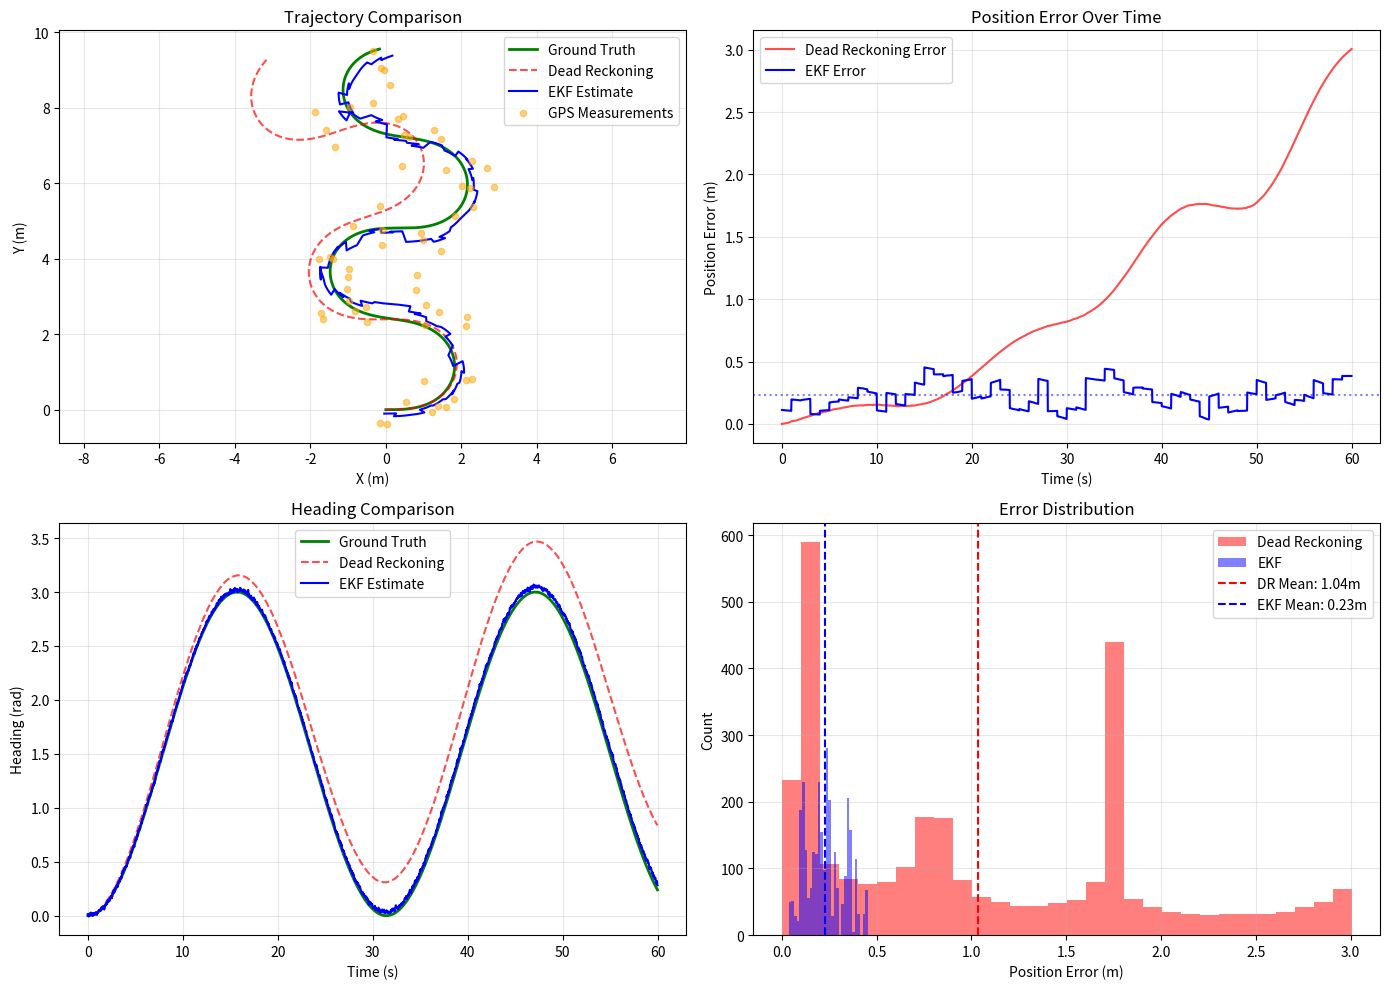

This chart was generated by the following Python code:
import numpy as np

class EKFLocalization:
    """
    Extended Kalman Filter for 2D robot localization.
    
    Sensor fusion architecture:
    - Prediction: Uses velocity commands (dead reckoning)
    - IMU update: Corrects heading (high rate, ~50Hz)
    - GPS update: Corrects position (low rate, ~1Hz)
    
    State vector: [x, y, theta]
    """
    
    def __init__(self):
        # State: [x, y, theta]
        self.x = np.zeros(3)
        
        # Covariance matrix
        self.P = np.diag([0.1, 0.1, 0.1])
        
        # Process noise covariance (tunable)
        self.Q = np.diag([0.02**2, 0.02**2, 0.01**2])
        
        # Measurement noise - GPS position [x, y]
        self.R_gps = np.diag([0.5**2, 0.5**2])  # 50cm uncertainty
        
        # Measurement noise - IMU heading
        self.R_imu = np.array([[0.02**2]])  # ~1 degree
        
        # Measurement matrices
        self.H_gps = np.array([
            [1, 0, 0],
            [0, 1, 0]
        ])
        self.H_imu = np.array([[0, 0, 1]])
    
    def normalize_angle(self, angle):
        """Wrap angle to [-pi, pi]."""
        return (angle + np.pi) % (2 * np.pi) - np.pi
    
    def predict(self, v, omega, dt):
        """
        Prediction step using differential drive motion model.
        
        Args:
            v: Linear velocity (m/s) - from wheel odometry
            omega: Angular velocity (rad/s) - from wheel odometry
            dt: Timestep (s)
        """
        theta = self.x[2]
        theta_mid = theta + omega * dt / 2
        
        # Motion model
        self.x[0] += v * dt * np.cos(theta_mid)
        self.x[1] += v * dt * np.sin(theta_mid)
        self.x[2] += omega * dt
        self.x[2] = self.normalize_angle(self.x[2])
        
        # Jacobian of motion model
        F = np.array([
            [1, 0, -v * dt * np.sin(theta_mid)],
            [0, 1,  v * dt * np.cos(theta_mid)],
            [0, 0, 1]
        ])
        
        # Covariance prediction
        self.P = F @ self.P @ F.T + self.Q
    
    def update_gps(self, z_gps):
        """
        Update step with GPS position measurement.
        
        Args:
            z_gps: GPS measurement [x, y]
        """
        z = np.array(z_gps)
        H = self.H_gps
        R = self.R_gps
        
        # Predicted measurement
        z_pred = H @ self.x
        
        # Innovation
        y = z - z_pred
        
        # Innovation covariance
        S = H @ self.P @ H.T + R
        
        # Kalman gain
        K = self.P @ H.T @ np.linalg.inv(S)
        
        # State update
        self.x = self.x + K @ y
        self.x[2] = self.normalize_angle(self.x[2])
        
        # Covariance update (Joseph form for numerical stability)
        I = np.eye(3)
        self.P = (I - K @ H) @ self.P
    
    def update_imu(self, z_imu):
        """
        Update step with IMU heading measurement.
        
        Args:
            z_imu: IMU heading (rad)
        """
        z = np.array([z_imu])
        H = self.H_imu
        R = self.R_imu
        
        # Innovation
        y = z - H @ self.x
        y[0] = self.normalize_angle(y[0])
        
        # Innovation covariance
        S = H @ self.P @ H.T + R
        
        # Kalman gain
        K = self.P @ H.T @ np.linalg.inv(S)
        
        # State update
        self.x = self.x + (K @ y).flatten()
        self.x[2] = self.normalize_angle(self.x[2])
        
        # Covariance update
        I = np.eye(3)
        self.P = (I - K @ H) @ self.P
    
    def get_state(self):
        """Return current state estimate."""
        return self.x.copy()
    
    def get_covariance(self):
        """Return current covariance matrix."""
        return self.P.copy()


# =============================================================================
# Improved test with realistic sensor fusion scenario
# =============================================================================

def generate_ground_truth(dt, duration):
    """Generate ground truth trajectory - figure-8 pattern."""
    t = np.arange(0, duration, dt)
    n = len(t)
    
    # Control inputs for interesting trajectory
    v = 0.3 * np.ones(n)  # 0.3 m/s forward
    omega = 0.3 * np.sin(0.2 * t)  # Smooth turning
    
    # Integrate to get ground truth
    x_true = np.zeros((n, 3))
    for i in range(1, n):
        theta = x_true[i-1, 2]
        theta_mid = theta + omega[i-1] * dt / 2
        x_true[i, 0] = x_true[i-1, 0] + v[i-1] * dt * np.cos(theta_mid)
        x_true[i, 1] = x_true[i-1, 1] + v[i-1] * dt * np.sin(theta_mid)
        x_true[i, 2] = x_true[i-1, 2] + omega[i-1] * dt
    
    return t, x_true, v, omega


def generate_sensor_data(t, x_true, v_true, omega_true, dt):
    """
    Generate realistic noisy sensor data.
    
    Returns:
        v_odom, omega_odom: Noisy velocity measurements (every timestep)
        z_imu: Noisy heading measurements (every timestep)
        z_gps: Noisy position measurements (1 Hz)
        gps_indices: Timestep indices where GPS is available
    """
    n = len(t)
    
    # Wheel odometry velocities - biased and noisy
    # Simulates wheel slip, calibration errors
    v_bias = 0.02  # 2 cm/s systematic bias
    omega_bias = 0.01  # Small heading rate bias
    v_odom = v_true + v_bias + np.random.normal(0, 0.02, n)
    omega_odom = omega_true + omega_bias + np.random.normal(0, 0.01, n)
    
    # IMU heading - accurate but with slow drift
    imu_drift_rate = 0.001  # rad/s drift
    imu_drift = np.cumsum(np.ones(n) * imu_drift_rate * dt)
    z_imu = x_true[:, 2] + imu_drift + np.random.normal(0, 0.02, n)
    
    # GPS position - available at 1 Hz, noisy but unbiased
    gps_period = int(1.0 / dt)  # Every 1 second
    gps_indices = np.arange(0, n, gps_period)
    z_gps = x_true[gps_indices, :2] + np.random.normal(0, 0.5, (len(gps_indices), 2))
    
    return v_odom, omega_odom, z_imu, z_gps, gps_indices


def run_dead_reckoning(v_odom, omega_odom, dt):
    """Pure dead reckoning using only odometry velocities."""
    n = len(v_odom)
    x_dr = np.zeros((n, 3))
    
    for i in range(1, n):
        theta = x_dr[i-1, 2]
        theta_mid = theta + omega_odom[i-1] * dt / 2
        x_dr[i, 0] = x_dr[i-1, 0] + v_odom[i-1] * dt * np.cos(theta_mid)
        x_dr[i, 1] = x_dr[i-1, 1] + v_odom[i-1] * dt * np.sin(theta_mid)
        x_dr[i, 2] = x_dr[i-1, 2] + omega_odom[i-1] * dt
    
    return x_dr


def run_test():
    """Run EKF test demonstrating sensor fusion value."""
    # Parameters
    dt = 0.02  # 50 Hz
    duration = 60.0  # 60 seconds - longer to show drift
    
    print("Generating trajectory and sensor data...")
    t, x_true, v_true, omega_true = generate_ground_truth(dt, duration)
    v_odom, omega_odom, z_imu, z_gps, gps_indices = generate_sensor_data(
        t, x_true, v_true, omega_true, dt
    )
    
    # Run pure dead reckoning (baseline)
    print("Running dead reckoning baseline...")
    x_dr = run_dead_reckoning(v_odom, omega_odom, dt)
    
    # Run EKF
    print("Running EKF with sensor fusion...")
    ekf = EKFLocalization()
    x_est = np.zeros_like(x_true)
    gps_idx = 0
    
    for i in range(len(t)):
        # Predict using odometry velocities
        if i > 0:
            ekf.predict(v_odom[i-1], omega_odom[i-1], dt)
        
        # IMU update every timestep (high rate)
        ekf.update_imu(z_imu[i])
        
        # GPS update at 1 Hz (low rate)
        if gps_idx < len(gps_indices) and i == gps_indices[gps_idx]:
            ekf.update_gps(z_gps[gps_idx])
            gps_idx += 1
        
        x_est[i] = ekf.get_state()
    
    # Compute errors
    ekf_pos_error = np.sqrt((x_est[:, 0] - x_true[:, 0])**2 + 
                            (x_est[:, 1] - x_true[:, 1])**2)
    dr_pos_error = np.sqrt((x_dr[:, 0] - x_true[:, 0])**2 + 
                           (x_dr[:, 1] - x_true[:, 1])**2)
    
    print("\n" + "="*50)
    print("RESULTS")
    print("="*50)
    print(f"Dead Reckoning RMS error:  {np.sqrt(np.mean(dr_pos_error**2)):.3f} m")
    print(f"EKF Fusion RMS error:      {np.sqrt(np.mean(ekf_pos_error**2)):.3f} m")
    print(f"Improvement:               {(1 - np.sqrt(np.mean(ekf_pos_error**2)) / np.sqrt(np.mean(dr_pos_error**2)))*100:.1f}%")
    print("-"*50)
    print(f"Dead Reckoning final error: {dr_pos_error[-1]:.3f} m")
    print(f"EKF Fusion final error:     {ekf_pos_error[-1]:.3f} m")
    print("="*50)
    
    return t, x_true, x_est, x_dr, z_gps, gps_indices, ekf_pos_error, dr_pos_error


if __name__ == "__main__":
    results = run_test()
    t, x_true, x_est, x_dr, z_gps, gps_indices, ekf_err, dr_err = results
    
    # Plot if matplotlib available
    try:
        import matplotlib.pyplot as plt
        
        fig, axes = plt.subplots(2, 2, figsize=(14, 10))
        
        # Trajectory comparison
        ax = axes[0, 0]
        ax.plot(x_true[:, 0], x_true[:, 1], 'g-', label='Ground Truth', linewidth=2)
        ax.plot(x_dr[:, 0], x_dr[:, 1], 'r--', alpha=0.7, label='Dead Reckoning')
        ax.plot(x_est[:, 0], x_est[:, 1], 'b-', label='EKF Estimate', linewidth=1.5)
        ax.scatter(z_gps[:, 0], z_gps[:, 1], c='orange', s=20, alpha=0.5, 
                   label='GPS Measurements', zorder=5)
        ax.set_xlabel('X (m)')
        ax.set_ylabel('Y (m)')
        ax.set_title('Trajectory Comparison')
        ax.legend()
        ax.axis('equal')
        ax.grid(True, alpha=0.3)
        
        # Position error over time
        ax = axes[0, 1]
        ax.plot(t, dr_err, 'r-', alpha=0.7, label='Dead Reckoning Error')
        ax.plot(t, ekf_err, 'b-', label='EKF Error')
        ax.axhline(y=np.mean(ekf_err), color='b', linestyle=':', alpha=0.5)
        ax.set_xlabel('Time (s)')
        ax.set_ylabel('Position Error (m)')
        ax.set_title('Position Error Over Time')
        ax.legend()
        ax.grid(True, alpha=0.3)
        
        # Heading comparison
        ax = axes[1, 0]
        ax.plot(t, x_true[:, 2], 'g-', label='Ground Truth', linewidth=2)
        ax.plot(t, x_dr[:, 2], 'r--', alpha=0.7, label='Dead Reckoning')
        ax.plot(t, x_est[:, 2], 'b-', label='EKF Estimate')
        ax.set_xlabel('Time (s)')
        ax.set_ylabel('Heading (rad)')
        ax.set_title('Heading Comparison')
        ax.legend()
        ax.grid(True, alpha=0.3)
        
        # Error histogram
        ax = axes[1, 1]
        ax.hist(dr_err, bins=30, alpha=0.5, color='red', label='Dead Reckoning')
        ax.hist(ekf_err, bins=30, alpha=0.5, color='blue', label='EKF')
        ax.axvline(x=np.mean(dr_err), color='red', linestyle='--', 
                   label=f'DR Mean: {np.mean(dr_err):.2f}m')
        ax.axvline(x=np.mean(ekf_err), color='blue', linestyle='--',
                   label=f'EKF Mean: {np.mean(ekf_err):.2f}m')
        ax.set_xlabel('Position Error (m)')
        ax.set_ylabel('Count')
        ax.set_title('Error Distribution')
        ax.legend()
        ax.grid(True, alpha=0.3)
        
        plt.tight_layout()
        plt.savefig('ekf_fusion_results.png', dpi=150)
        plt.show()
        print("\nPlot saved to ekf_fusion_results.png")
        
    except ImportError:
        print("Matplotlib not available - skipping plots")
